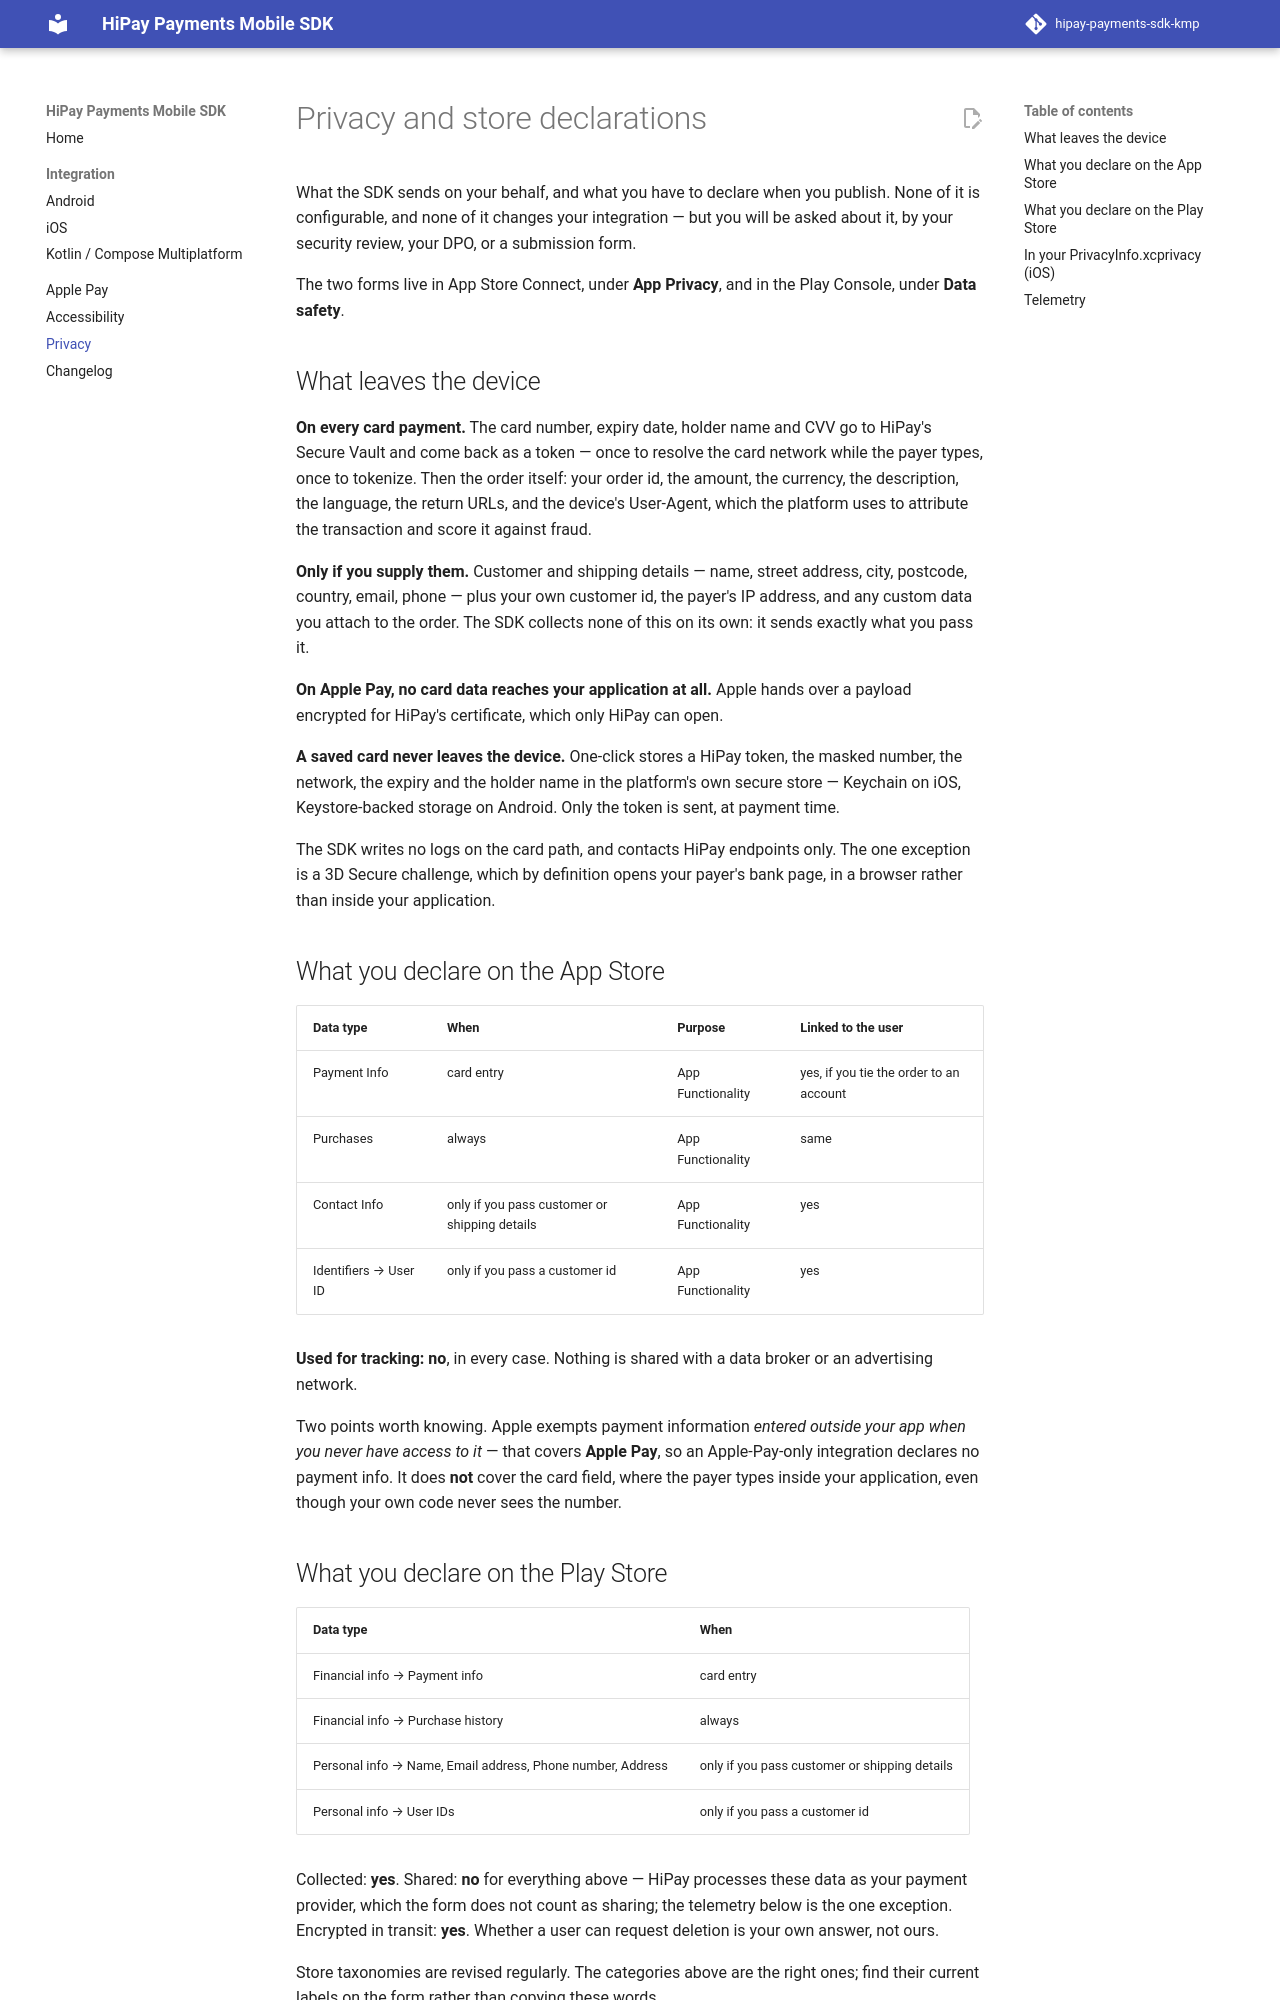

repository: hipay/hipay-payments-sdk-kmp · page: 1.2.0/privacy/index.html · generator: mkdocs

# Privacy and store declarations

What the SDK sends on your behalf, and what you have to declare when you publish. None of it is
configurable, and none of it changes your integration — but you will be asked about it, by your
security review, your DPO, or a submission form.

The two forms live in App Store Connect, under **App Privacy**, and in the Play Console, under **Data
safety**.

## What leaves the device

**On every card payment.** The card number, expiry date, holder name and CVV go to HiPay's Secure
Vault and come back as a token — once to resolve the card network while the payer types, once to
tokenize. Then the order itself: your order id, the amount, the currency, the description, the
language, the return URLs, and the device's User-Agent, which the platform uses to attribute the
transaction and score it against fraud.

**Only if you supply them.** Customer and shipping details — name, street address, city, postcode,
country, email, phone — plus your own customer id, the payer's IP address, and any custom data you
attach to the order. The SDK collects none of this on its own: it sends exactly what you pass it.

**On Apple Pay, no card data reaches your application at all.** Apple hands over a payload encrypted
for HiPay's certificate, which only HiPay can open.

**A saved card never leaves the device.** One-click stores a HiPay token, the masked number, the
network, the expiry and the holder name in the platform's own secure store — Keychain on iOS,
Keystore-backed storage on Android. Only the token is sent, at payment time.

The SDK writes no logs on the card path, and contacts HiPay endpoints only. The one exception is a
3D Secure challenge, which by definition opens your payer's bank page, in a browser rather than
inside your application.

## What you declare on the App Store

| Data type | When | Purpose | Linked to the user |
|---|---|---|---|
| Payment Info | card entry | App Functionality | yes, if you tie the order to an account |
| Purchases | always | App Functionality | same |
| Contact Info | only if you pass customer or shipping details | App Functionality | yes |
| Identifiers → User ID | only if you pass a customer id | App Functionality | yes |

**Used for tracking: no**, in every case. Nothing is shared with a data broker or an advertising
network.

Two points worth knowing. Apple exempts payment information *entered outside your app when you never
have access to it* — that covers **Apple Pay**, so an Apple-Pay-only integration declares no payment
info. It does **not** cover the card field, where the payer types inside your application, even
though your own code never sees the number.

## What you declare on the Play Store

| Data type | When |
|---|---|
| Financial info → Payment info | card entry |
| Financial info → Purchase history | always |
| Personal info → Name, Email address, Phone number, Address | only if you pass customer or shipping details |
| Personal info → User IDs | only if you pass a customer id |

Collected: **yes**. Shared: **no** for everything above — HiPay processes these data as your payment
provider, which the form does not count as sharing; the telemetry below is the one exception.
Encrypted in transit: **yes**. Whether a user can request deletion is your own answer, not ours.

Store taxonomies are revised regularly. The categories above are the right ones; find their current
labels on the form rather than copying these words.
